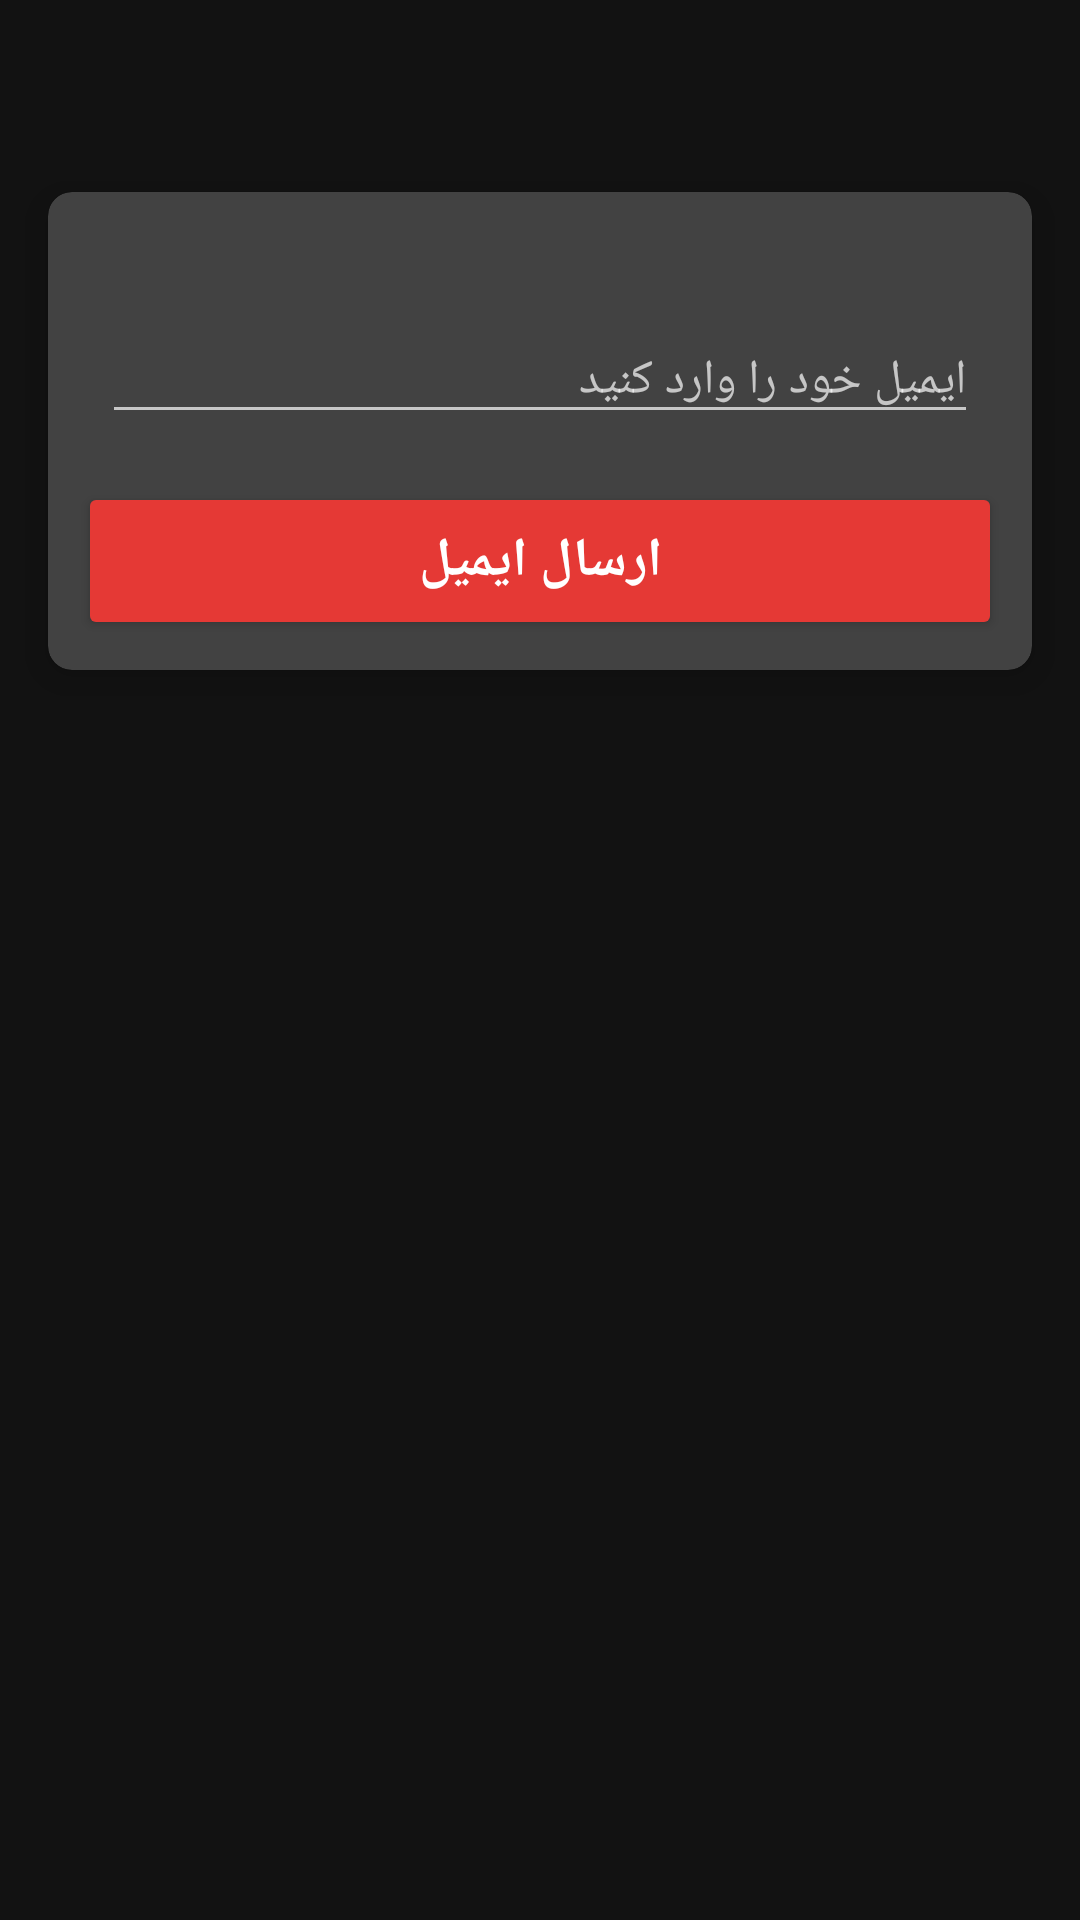

The Android layout XML behind this screen, and the referenced resources:
<!-- AndroidManifest.xml: application theme Theme.Mvp -->
<!-- res/layout/activity_main.xml -->
<?xml version="1.0" encoding="utf-8"?>
<androidx.constraintlayout.widget.ConstraintLayout xmlns:android="http://schemas.android.com/apk/res/android"
    xmlns:app="http://schemas.android.com/apk/res-auto"
    xmlns:tools="http://schemas.android.com/tools"
    android:id="@+id/main"
    android:layout_width="match_parent"
    android:layout_height="match_parent"
    tools:context=".ui.MainActivity">

    <androidx.cardview.widget.CardView
        android:id="@+id/cardView2"
        android:layout_width="match_parent"
        android:layout_height="wrap_content"
        android:layout_marginStart="16dp"
        android:layout_marginTop="64dp"
        android:layout_marginEnd="16dp"
        android:layout_marginBottom="425dp"
        app:cardCornerRadius="8dp"
        app:cardElevation="8dp"
        app:contentPadding="10dp"
        app:layout_constraintBottom_toBottomOf="parent"
        app:layout_constraintEnd_toEndOf="parent"
        app:layout_constraintStart_toStartOf="parent"
        app:layout_constraintTop_toTopOf="parent"
        app:layout_constraintVertical_bias="0.0">

        <LinearLayout
            android:layout_width="match_parent"
            android:layout_height="match_parent"
            android:orientation="vertical">

            <EditText
                android:id="@+id/et_email"
                android:layout_width="match_parent"
                android:layout_height="wrap_content"
                android:layout_marginStart="8dp"
                android:layout_marginTop="32dp"
                android:layout_marginEnd="8dp"
                android:ems="10"
                android:hint="ایمیل خود را وارد کنید"
                android:inputType="textEmailAddress"
                android:textSize="16sp" />

            <Button
                android:id="@+id/btn_send_email"
                android:layout_width="match_parent"
                android:layout_height="wrap_content"
                android:layout_marginTop="16dp"
                android:backgroundTint="#E53935"
                android:padding="14dp"
                android:text="ارسال ایمیل"
                android:textColor="#FFFFFF"
                android:textSize="18sp"
                android:textStyle="bold"
                app:cornerRadius="20dp" />
        </LinearLayout>
    </androidx.cardview.widget.CardView>

    <androidx.cardview.widget.CardView
        android:id="@+id/cardView"
        android:layout_width="match_parent"
        android:layout_height="wrap_content"
        android:layout_marginStart="8dp"
        android:layout_marginTop="32dp"
        android:layout_marginEnd="8dp"
        android:visibility="invisible"
        app:cardCornerRadius="8dp"
        app:cardElevation="8dp"
        app:contentPadding="10dp"
        app:layout_constraintBottom_toBottomOf="parent"
        app:layout_constraintEnd_toEndOf="parent"
        app:layout_constraintStart_toStartOf="parent"
        app:layout_constraintTop_toBottomOf="@+id/cardView2"
        app:layout_constraintVertical_bias="0.0">

        <LinearLayout
            android:layout_width="match_parent"
            android:layout_height="match_parent"
            android:orientation="vertical">

            <TextView
                android:id="@+id/tv_email"
                android:layout_width="match_parent"
                android:layout_height="wrap_content"
                android:layout_gravity="right"
                android:layout_marginTop="12dp"
                android:gravity="right"
                android:text="ارسال کد به ایمیل:" />

            <EditText
                android:id="@+id/et_code"
                android:layout_width="match_parent"
                android:layout_height="wrap_content"
                android:layout_gravity="center"
                android:layout_marginStart="8dp"
                android:layout_marginTop="32dp"
                android:layout_marginEnd="8dp"
                android:ems="10"
                android:gravity="center"
                android:hint="کد را وارد کنید"
                android:inputType="text|number"
                android:textSize="16sp" />

            <Button
                android:id="@+id/btn_send_code"
                android:layout_width="match_parent"
                android:layout_height="wrap_content"
                android:layout_marginLeft="24dp"
                android:layout_marginTop="16dp"
                android:layout_marginRight="24dp"
                android:backgroundTint="#4CAF50"
                android:padding="14dp"
                android:text="تایید کد "
                android:textSize="18sp"
                android:textStyle="bold"
                app:cornerRadius="20dp" />

            <TextView
                android:id="@+id/tv_wrong"
                android:layout_width="match_parent"
                android:layout_height="wrap_content"
                android:layout_gravity="center"
                android:layout_marginTop="12dp"
                android:gravity="center"
                android:text="ایمیل اشتباه است؟"
                android:textColor="#313131" />
        </LinearLayout>
    </androidx.cardview.widget.CardView>

</androidx.constraintlayout.widget.ConstraintLayout>
<!-- resources referenced by this layout -->
<resources>
  <style name="Theme.Mvp" parent="Theme.MaterialComponents.NoActionBar">
          
          <item name="colorPrimary">@color/white</item>
          <item name="colorPrimaryVariant">@color/purple_700</item>
          <item name="colorOnPrimary">@color/white</item>
          
          <item name="colorSecondary">@color/teal_200</item>
          <item name="colorSecondaryVariant">@color/teal_700</item>
          <item name="colorOnSecondary">@color/white</item>
          
          <item name="android:statusBarColor">@android:color/transparent</item>
          
          <item name="windowActionBar">false</item>
          <item name="android:navigationBarColor">@android:color/transparent</item>
  
  
      </style>
  <color name="white">#FFFFFFFF</color>
  <color name="purple_700">#2C2C2C</color>
  <color name="teal_200">#FF03DAC5</color>
  <color name="teal_700">#FF018786</color>
</resources>
